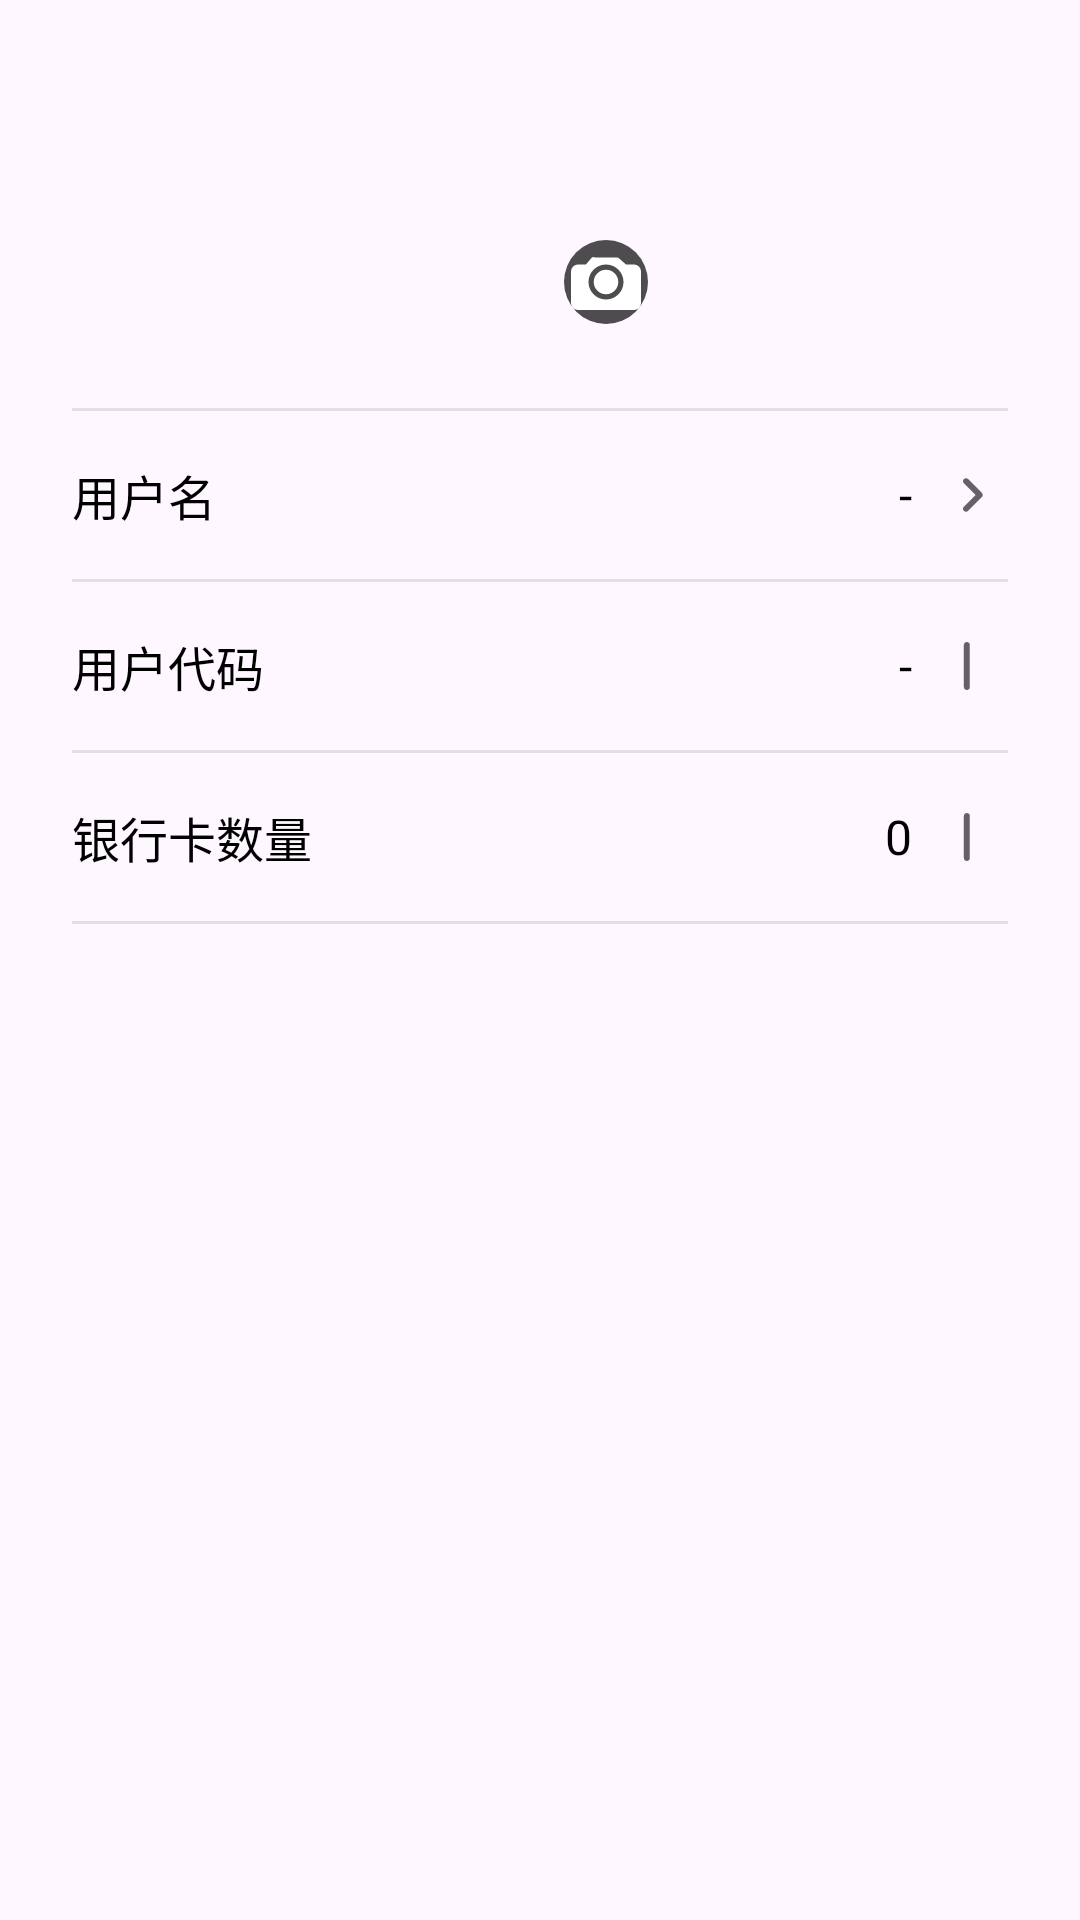

Reconstruct the res/layout file that produces this screen, plus the resources it refers to.
<!-- AndroidManifest.xml: application theme Theme.EBank -->
<!-- res/layout/content_profile.xml -->
<?xml version="1.0" encoding="utf-8"?>
<androidx.constraintlayout.widget.ConstraintLayout android:id="@+id/content_profile_root"
    xmlns:android="http://schemas.android.com/apk/res/android"
    xmlns:app="http://schemas.android.com/apk/res-auto"
    android:layout_width="match_parent"
    app:layout_behavior="@string/appbar_scrolling_view_behavior"
    android:layout_height="match_parent"
    tools:showIn="@layout/app_bar_profile"
    xmlns:tools="http://schemas.android.com/tools">

    <LinearLayout
        android:layout_width="match_parent"
        android:layout_height="wrap_content"
        android:orientation="vertical"
        android:padding="16dp"
        tools:ignore="MissingConstraints">

        <FrameLayout
            android:layout_width="wrap_content"
            android:layout_height="wrap_content"
            android:layout_gravity="center_horizontal"
            android:layout_marginTop="16dp"
            android:layout_marginBottom="24dp">
            <ImageView
                android:id="@+id/iv_avatar"
                android:layout_width="80dp"
                android:layout_height="80dp"
                android:src="@drawable/ic_avatar_circle_bg"
                android:background="@drawable/ic_avatar_circle_bg"
                android:scaleType="centerCrop" />
            <ImageView
                android:id="@+id/iv_camera"
                android:layout_width="28dp"
                android:layout_height="28dp"
                android:src="@drawable/ic_camera"
                android:background="@drawable/bg_toast"
                android:layout_gravity="bottom|end"
                android:layout_margin="4dp" />
        </FrameLayout>
        <View
            android:layout_width="match_parent"
            android:layout_height="1dp"
            android:background="@android:color/darker_gray"
            android:alpha="0.3"
            android:layout_marginStart="8dp"
            android:layout_marginEnd="8dp" />
        <LinearLayout
            android:id="@+id/layout_username"
            android:layout_width="match_parent"
            android:layout_height="56dp"
            android:orientation="horizontal"
            android:gravity="center_vertical"
            android:background="?attr/selectableItemBackground"
            android:paddingStart="8dp"
            android:paddingEnd="8dp">
            <TextView
                android:layout_width="0dp"
                android:layout_height="wrap_content"
                android:layout_weight="1"
                android:text="用户名"
                android:textColor="@color/black"
                android:textSize="16sp" />
            <TextView
                android:id="@+id/tv_username"
                android:layout_width="wrap_content"
                android:layout_height="wrap_content"
                android:text="-"
                android:textColor="@color/black"
                android:textSize="16sp"
                android:layout_marginEnd="8dp" />
            <ImageView
                android:layout_width="24dp"
                android:layout_height="24dp"
                android:src="@drawable/ic_chevron_right"
                android:alpha="0.6" />
        </LinearLayout>
        <View
            android:layout_width="match_parent"
            android:layout_height="1dp"
            android:background="@android:color/darker_gray"
            android:alpha="0.3"
            android:layout_marginStart="8dp"
            android:layout_marginEnd="8dp" />
        <LinearLayout
            android:layout_width="match_parent"
            android:layout_height="56dp"
            android:orientation="horizontal"
            android:gravity="center_vertical"
            android:paddingStart="8dp"
            android:paddingEnd="8dp">
            <TextView
                android:layout_width="0dp"
                android:layout_height="wrap_content"
                android:layout_weight="1"
                android:text="用户代码"
                android:textColor="@color/black"
                android:textSize="16sp" />
            <TextView
                android:id="@+id/tv_user_code"
                android:layout_width="wrap_content"
                android:layout_height="wrap_content"
                android:text="-"
                android:textColor="@color/black"
                android:textSize="16sp"
                android:layout_marginEnd="8dp" />
            <ImageView
                android:layout_width="24dp"
                android:layout_height="16dp"
                android:src="@drawable/ic_vertical_line"
                android:alpha="0.6" />
        </LinearLayout>
        <View
            android:layout_width="match_parent"
            android:layout_height="1dp"
            android:background="@android:color/darker_gray"
            android:alpha="0.3"
            android:layout_marginStart="8dp"
            android:layout_marginEnd="8dp" />
        <LinearLayout
            android:layout_width="match_parent"
            android:layout_height="56dp"
            android:orientation="horizontal"
            android:gravity="center_vertical"
            android:paddingStart="8dp"
            android:paddingEnd="8dp">
            <TextView
                android:layout_width="0dp"
                android:layout_height="wrap_content"
                android:layout_weight="1"
                android:text="银行卡数量"
                android:textColor="@color/black"
                android:textSize="16sp" />
            <TextView
                android:id="@+id/tv_card_count"
                android:layout_width="wrap_content"
                android:layout_height="wrap_content"
                android:text="0"
                android:textColor="@color/black"
                android:textSize="16sp"
                android:layout_marginEnd="8dp" />
            <ImageView
                android:layout_width="24dp"
                android:layout_height="16dp"
                android:src="@drawable/ic_vertical_line"
                android:alpha="0.6" />
        </LinearLayout>
        <View
            android:layout_width="match_parent"
            android:layout_height="1dp"
            android:background="@android:color/darker_gray"
            android:alpha="0.3"
            android:layout_marginStart="8dp"
            android:layout_marginEnd="8dp" />
    </LinearLayout>

</androidx.constraintlayout.widget.ConstraintLayout>
<!-- res/layout/app_bar_profile.xml (included above) -->
<?xml version="1.0" encoding="utf-8"?>
<androidx.coordinatorlayout.widget.CoordinatorLayout xmlns:android="http://schemas.android.com/apk/res/android"
    xmlns:app="http://schemas.android.com/apk/res-auto"
    xmlns:tools="http://schemas.android.com/tools"
    android:layout_width="match_parent"
    android:layout_height="match_parent"
    tools:context=".ProfileActivity">

    <com.google.android.material.appbar.AppBarLayout
        android:layout_width="match_parent"
        android:layout_height="wrap_content"
        android:theme="@style/Theme.EBank.AppBarOverlay">

        <androidx.appcompat.widget.Toolbar
            android:id="@+id/toolbar"
            android:layout_width="match_parent"
            android:layout_height="?attr/actionBarSize"
            android:background="?attr/colorPrimary"
            app:popupTheme="@style/Theme.EBank.PopupOverlay" />

    </com.google.android.material.appbar.AppBarLayout>

    <include layout="@layout/content_profile" />

</androidx.coordinatorlayout.widget.CoordinatorLayout>
<!-- resources referenced by this layout -->
<resources>
  <color name="black">#FF000000</color>
  <!-- drawable bg_toast (drawable) -->
  <?xml version="1.0" encoding="utf-8"?>
  <shape xmlns:android="http://schemas.android.com/apk/res/android">
      <solid android:color="#CC222222" />
      <corners android:radius="16dp" />
  </shape>
  <!-- drawable ic_camera (drawable) -->
  <?xml version="1.0" encoding="utf-8"?>
  <vector xmlns:android="http://schemas.android.com/apk/res/android"
      android:width="24dp"
      android:height="24dp"
      android:viewportWidth="24"
      android:viewportHeight="24">
      <path
          android:fillColor="#FFFFFF"
          android:pathData="M12,8.5A3.5,3.5 0 1,0 15.5,12A3.5,3.5 0 0,0 12,8.5ZM4,7h2.28l1.36-1.63A1,1 0 0,1 8.91,5h6.18a1,1 0 0,1 .77.37L17.72,7H20a2,2 0 0,1 2,2v9a2,2 0 0,1-2,2H4a2,2 0 0,1-2-2V9A2,2 0 0,1 4,7Zm8,10a5,5 0 1,0-5-5A5,5 0 0,0 12,17Z"/>
  </vector>
  <!-- drawable ic_chevron_right (drawable) -->
  <?xml version="1.0" encoding="utf-8"?>
  <vector xmlns:android="http://schemas.android.com/apk/res/android"
      android:width="24dp"
      android:height="24dp"
      android:viewportWidth="24"
      android:viewportHeight="24">
      <path
          android:fillColor="#FF000000"
          android:pathData="M9.29,6.71c-0.39,0.39 -0.39,1.02 0,1.41L13.17,12l-3.88,3.88c-0.39,0.39 -0.39,1.02 0,1.41 0.39,0.39 1.02,0.39 1.41,0l4.59,-4.59c0.39,-0.39 0.39,-1.02 0,-1.41L10.7,6.7c-0.38,-0.38 -1.02,-0.38 -1.41,0.01z"/>
  </vector>
  <!-- drawable ic_vertical_line (drawable) -->
  <?xml version="1.0" encoding="utf-8"?>
  <vector xmlns:android="http://schemas.android.com/apk/res/android"
      android:width="24dp"
      android:height="16dp"
      android:viewportWidth="24"
      android:viewportHeight="16">
      <path
          android:fillColor="#FF000000"
          android:pathData="M9.29,1 C9.29,0.45 9.74,0 10.29,0 L10.29,0 C10.84,0 11.29,0.45 11.29,1 L11.29,15 C11.29,15.55 10.84,16 10.29,16 L10.29,16 C9.74,16 9.29,15.55 9.29,15 Z"/>
  </vector>
  <style name="Theme.EBank.AppBarOverlay" parent="ThemeOverlay.Material3.Dark.ActionBar" />
  <style name="Theme.EBank.PopupOverlay" parent="ThemeOverlay.Material3.Light" />
  <style name="Theme.EBank" parent="Theme.Material3.DayNight.NoActionBar">
          
          <item name="colorPrimary">@color/purple_500</item>
          <item name="colorPrimaryVariant">@color/purple_700</item>
          <item name="colorOnPrimary">@color/white</item>
          
          <item name="colorSecondary">@color/teal_200</item>
          <item name="colorSecondaryVariant">@color/teal_700</item>
          <item name="colorOnSecondary">@color/black</item>
          
          <item name="android:statusBarColor">?attr/colorPrimaryVariant</item>
          
      </style>
  <color name="purple_500">#FF6200EE</color>
  <color name="purple_700">#FF3700B3</color>
  <color name="white">#FFFFFFFF</color>
  <color name="teal_200">#FF03DAC5</color>
  <color name="teal_700">#FF018786</color>
</resources>
